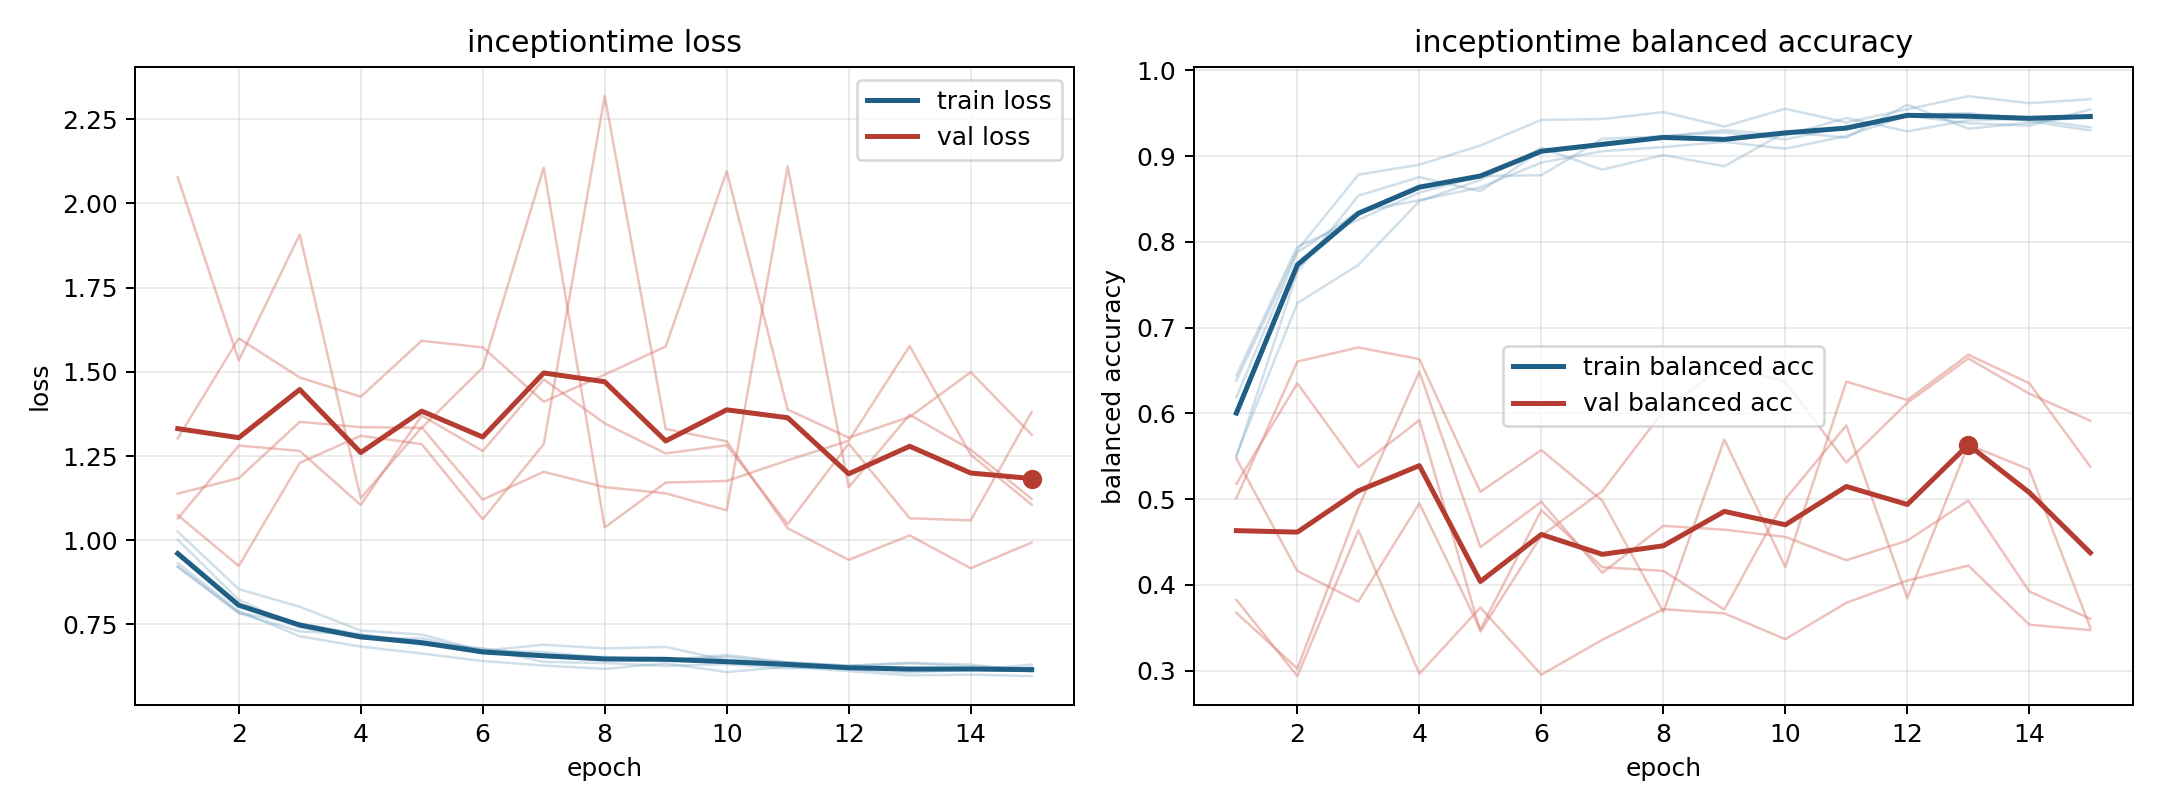

The file beside this chart, header and first rows:
model, fold, epoch, train_loss, train_balanced_accuracy, val_loss, val_balanced_accuracy
inceptiontime, 1, 1, 0.9325, 0.6382, 1.302, 0.3827
inceptiontime, 1, 2, 0.7896, 0.7903, 1.6, 0.2937
inceptiontime, 1, 3, 0.7149, 0.8783, 1.483, 0.4638
inceptiontime, 1, 4, 0.6845, 0.8899, 1.426, 0.2964
inceptiontime, 1, 5, 0.6637, 0.9123, 1.592, 0.3737
inceptiontime, 1, 6, 0.6414, 0.9421, 1.573, 0.2953
inceptiontime, 1, 7, 0.6281, 0.9431, 1.411, 0.3361
inceptiontime, 1, 8, 0.6181, 0.9512, 1.492, 0.3717
inceptiontime, 1, 9, 0.6344, 0.9344, 1.575, 0.3669
inceptiontime, 1, 10, 0.6087, 0.9551, 2.096, 0.3367
inceptiontime, 1, 11, 0.6245, 0.9392, 1.388, 0.3792
inceptiontime, 1, 12, 0.6113, 0.9545, 1.305, 0.4051
inceptiontime, 1, 13, 0.5987, 0.9697, 1.367, 0.4226
inceptiontime, 1, 14, 0.6012, 0.9616, 1.499, 0.3537
inceptiontime, 1, 15, 0.5967, 0.9663, 1.313, 0.3473
inceptiontime, 2, 1, 0.9213, 0.6189, 1.139, 0.5177
inceptiontime, 2, 2, 0.7839, 0.7875, 1.184, 0.635
inceptiontime, 2, 3, 0.7294, 0.8352, 1.352, 0.5372
inceptiontime, 2, 4, 0.7206, 0.8484, 1.336, 0.5921
inceptiontime, 2, 5, 0.6981, 0.8634, 1.334, 0.3455
inceptiontime, 2, 6, 0.6784, 0.8924, 1.513, 0.4575
inceptiontime, 2, 7, 0.6595, 0.9056, 2.106, 0.5093
inceptiontime, 2, 8, 0.654, 0.9104, 1.038, 0.6026
inceptiontime, 2, 9, 0.6434, 0.9165, 1.171, 0.6566
inceptiontime, 2, 10, 0.6537, 0.9086, 1.176, 0.6369
inceptiontime, 2, 11, 0.6365, 0.9233, 1.237, 0.5427
inceptiontime, 2, 12, 0.6165, 0.9471, 1.296, 0.6122
inceptiontime, 2, 13, 0.6076, 0.9502, 1.577, 0.6641
inceptiontime, 2, 14, 0.6157, 0.9406, 1.254, 0.623
inceptiontime, 2, 15, 0.6218, 0.9299, 1.106, 0.5914
inceptiontime, 3, 1, 1.001, 0.5491, 1.064, 0.5474
inceptiontime, 3, 2, 0.8231, 0.7649, 1.281, 0.4162
inceptiontime, 3, 3, 0.7414, 0.8538, 1.265, 0.3805
inceptiontime, 3, 4, 0.708, 0.8754, 1.105, 0.4951
inceptiontime, 3, 5, 0.7086, 0.859, 1.37, 0.3481
inceptiontime, 3, 6, 0.6727, 0.9062, 1.265, 0.4872
inceptiontime, 3, 7, 0.6682, 0.915, 1.478, 0.4206
inceptiontime, 3, 8, 0.6511, 0.9228, 1.347, 0.4164
inceptiontime, 3, 9, 0.6444, 0.9275, 1.258, 0.3712
inceptiontime, 3, 10, 0.6593, 0.9194, 1.282, 0.5001
inceptiontime, 3, 11, 0.6379, 0.9345, 1.048, 0.586
inceptiontime, 3, 12, 0.6274, 0.9469, 1.287, 0.3845
inceptiontime, 3, 13, 0.6361, 0.9383, 1.065, 0.5635
inceptiontime, 3, 14, 0.6309, 0.9353, 1.059, 0.5346
inceptiontime, 3, 15, 0.6107, 0.9543, 1.381, 0.3504
inceptiontime, 4, 1, 1.026, 0.5514, 1.075, 0.5012
inceptiontime, 4, 2, 0.8549, 0.7285, 0.9237, 0.6604
inceptiontime, 4, 3, 0.8025, 0.7731, 1.23, 0.6768
inceptiontime, 4, 4, 0.7321, 0.8474, 1.31, 0.6632
inceptiontime, 4, 5, 0.7199, 0.8723, 1.286, 0.5086
inceptiontime, 4, 6, 0.6719, 0.9096, 1.062, 0.5573
inceptiontime, 4, 7, 0.69, 0.8841, 1.285, 0.4982
inceptiontime, 4, 8, 0.6789, 0.9012, 2.319, 0.3684
inceptiontime, 4, 9, 0.6833, 0.8881, 1.331, 0.5695
inceptiontime, 4, 10, 0.6438, 0.9279, 1.294, 0.4209
inceptiontime, 4, 11, 0.6373, 0.9216, 1.036, 0.6371
inceptiontime, 4, 12, 0.628, 0.96, 0.9418, 0.6155
inceptiontime, 4, 13, 0.6346, 0.9319, 1.014, 0.6683
inceptiontime, 4, 14, 0.6259, 0.9388, 0.9171, 0.6351
inceptiontime, 4, 15, 0.619, 0.9465, 0.9934, 0.5379
... 15 more rows
